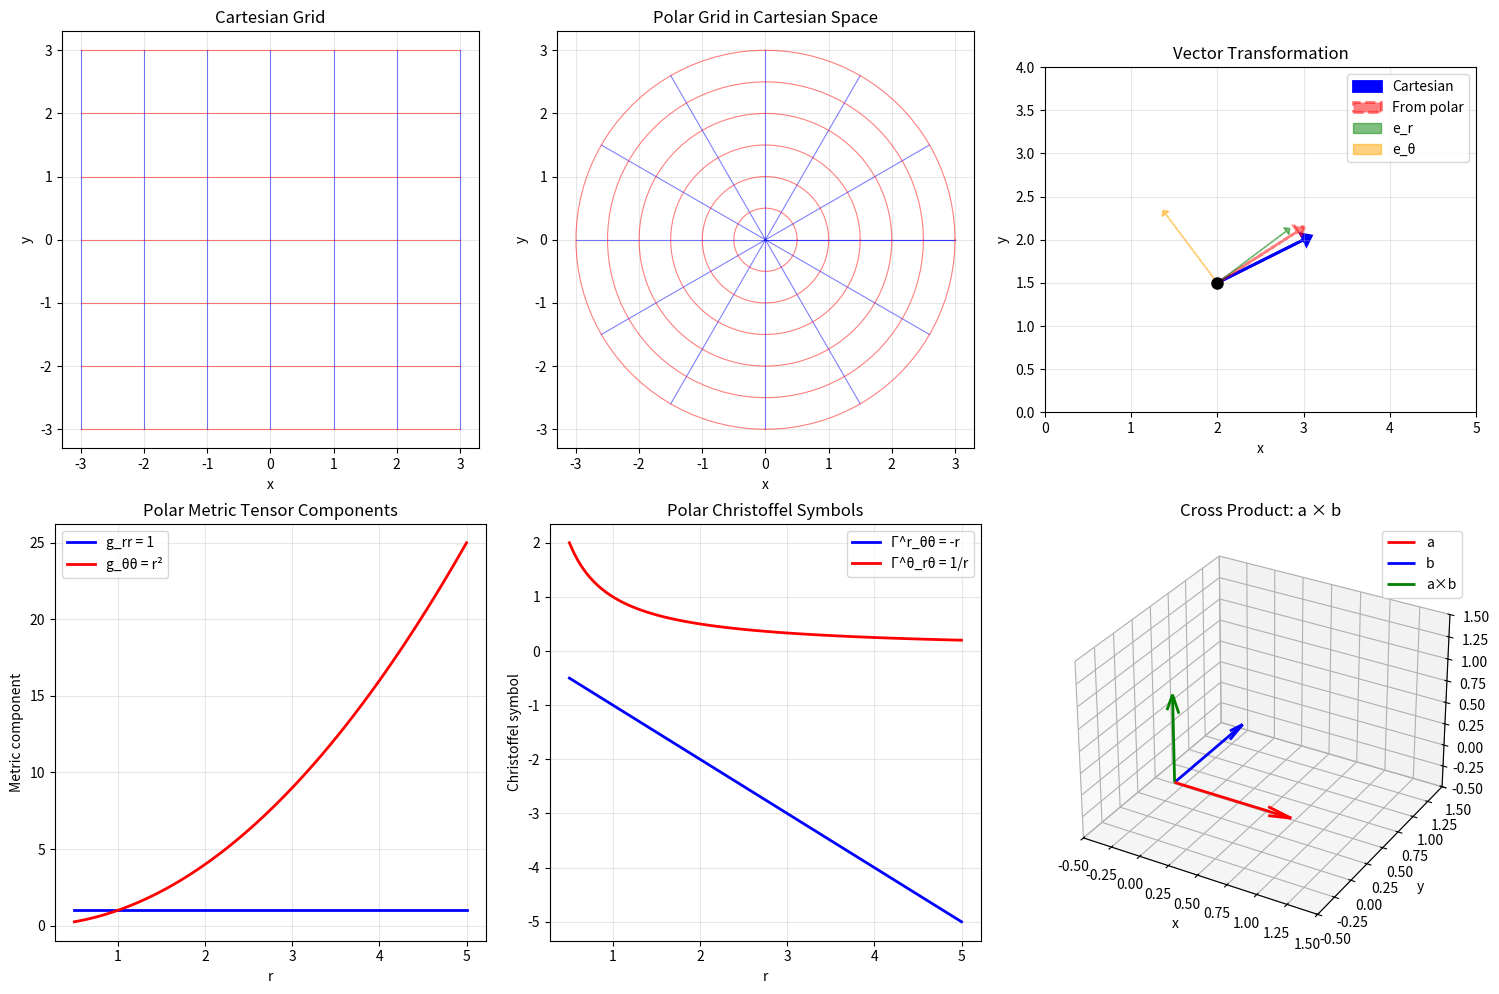

This chart was generated by the following Python code: (Note: this script raises an exception after producing the figure.)
"""
Tensors - Operations, Einstein Summation, and Coordinate Transformations

This script demonstrates:
- Tensor operations with numpy
- Index notation and Einstein summation (np.einsum)
- Metric tensor
- Christoffel symbols
- Coordinate transformations
- Tensor contraction
- Tensor products
"""

import numpy as np

try:
    import matplotlib.pyplot as plt
    HAS_MATPLOTLIB = True
except ImportError:
    HAS_MATPLOTLIB = False
    print("Warning: matplotlib not available, skipping visualizations")


def kronecker_delta(n):
    """Kronecker delta tensor δ_ij"""
    return np.eye(n)


def levi_civita_3d():
    """
    Levi-Civita (permutation) tensor ε_ijk in 3D
    ε_ijk = +1 for even permutations, -1 for odd, 0 otherwise
    """
    epsilon = np.zeros((3, 3, 3))
    epsilon[0, 1, 2] = epsilon[1, 2, 0] = epsilon[2, 0, 1] = 1
    epsilon[0, 2, 1] = epsilon[2, 1, 0] = epsilon[1, 0, 2] = -1
    return epsilon


def metric_tensor_euclidean_2d():
    """Euclidean metric in 2D: g_ij = δ_ij"""
    return np.eye(2)


def metric_tensor_polar():
    """
    Metric tensor in polar coordinates (r, θ)
    ds² = dr² + r²dθ²
    g_ij = [[1, 0], [0, r²]]
    """
    def g(r):
        return np.array([[1, 0], [0, r**2]])
    return g


def metric_tensor_spherical():
    """
    Metric tensor in spherical coordinates (r, θ, φ)
    ds² = dr² + r²dθ² + r²sin²(θ)dφ²
    """
    def g(r, theta):
        return np.array([
            [1, 0, 0],
            [0, r**2, 0],
            [0, 0, r**2 * np.sin(theta)**2]
        ])
    return g


def christoffel_symbols_polar(r):
    """
    Compute Christoffel symbols Γ^k_ij for polar coordinates
    Γ^r_θθ = -r
    Γ^θ_rθ = Γ^θ_θr = 1/r
    """
    Gamma = np.zeros((2, 2, 2))

    # Γ^r_θθ = -r (component [0, 1, 1])
    Gamma[0, 1, 1] = -r

    # Γ^θ_rθ = Γ^θ_θr = 1/r (components [1, 0, 1] and [1, 1, 0])
    Gamma[1, 0, 1] = 1 / r
    Gamma[1, 1, 0] = 1 / r

    return Gamma


def christoffel_symbols_spherical(r, theta):
    """
    Compute Christoffel symbols Γ^k_ij for spherical coordinates
    """
    Gamma = np.zeros((3, 3, 3))

    # Non-zero components
    # Γ^r_θθ = -r
    Gamma[0, 1, 1] = -r

    # Γ^r_φφ = -r sin²(θ)
    Gamma[0, 2, 2] = -r * np.sin(theta)**2

    # Γ^θ_rθ = Γ^θ_θr = 1/r
    Gamma[1, 0, 1] = 1 / r
    Gamma[1, 1, 0] = 1 / r

    # Γ^θ_φφ = -sin(θ)cos(θ)
    Gamma[1, 2, 2] = -np.sin(theta) * np.cos(theta)

    # Γ^φ_rφ = Γ^φ_φr = 1/r
    Gamma[2, 0, 2] = 1 / r
    Gamma[2, 2, 0] = 1 / r

    # Γ^φ_θφ = Γ^φ_φθ = cot(θ)
    if np.sin(theta) != 0:
        Gamma[2, 1, 2] = np.cos(theta) / np.sin(theta)
        Gamma[2, 2, 1] = np.cos(theta) / np.sin(theta)

    return Gamma


def coordinate_transform_cartesian_to_polar(x, y):
    """Transform from Cartesian to polar coordinates"""
    r = np.sqrt(x**2 + y**2)
    theta = np.arctan2(y, x)
    return r, theta


def coordinate_transform_polar_to_cartesian(r, theta):
    """Transform from polar to Cartesian coordinates"""
    x = r * np.cos(theta)
    y = r * np.sin(theta)
    return x, y


def jacobian_cartesian_to_polar(x, y):
    """
    Jacobian matrix for Cartesian to polar transformation
    J_ij = ∂x^i_new / ∂x^j_old
    """
    r = np.sqrt(x**2 + y**2)
    if r == 0:
        return np.eye(2)

    # dr/dx, dr/dy
    # dθ/dx, dθ/dy
    J = np.array([
        [x/r, y/r],
        [-y/(r**2), x/(r**2)]
    ])
    return J


def transform_vector_contravariant(v, J):
    """
    Transform contravariant vector: v'^i = J^i_j v^j
    """
    return J @ v


def transform_covector_covariant(w, J):
    """
    Transform covariant vector (covector): w'_i = (J^T)^(-1)_ij w_j
    """
    return np.linalg.inv(J.T) @ w


# ============================================================================
# MAIN DEMONSTRATIONS
# ============================================================================

print("=" * 70)
print("TENSORS - OPERATIONS, EINSTEIN SUMMATION, TRANSFORMATIONS")
print("=" * 70)

# Test 1: Basic tensor operations
print("\n1. BASIC TENSOR OPERATIONS")
print("-" * 70)

# Rank-2 tensors (matrices)
A = np.array([[1, 2], [3, 4]])
B = np.array([[5, 6], [7, 8]])

print("Tensor A:")
print(A)
print("\nTensor B:")
print(B)

# Tensor addition
print("\nA + B:")
print(A + B)

# Tensor product (outer product)
C = np.outer(A.flatten(), B.flatten()).reshape(2, 2, 2, 2)
print(f"\nTensor product A ⊗ B shape: {C.shape}")

# Trace (contraction)
trace_A = np.trace(A)
print(f"\nTrace of A (contraction): {trace_A}")

# Test 2: Einstein summation
print("\n2. EINSTEIN SUMMATION CONVENTION (np.einsum)")
print("-" * 70)

# Matrix multiplication: C_ij = A_ik B_kj
A = np.array([[1, 2], [3, 4]])
B = np.array([[5, 6], [7, 8]])

C_matmul = np.einsum('ik,kj->ij', A, B)
C_direct = A @ B

print("Matrix multiplication: C = A @ B")
print("Using einsum:")
print(C_matmul)
print("Direct computation:")
print(C_direct)
print(f"Match: {np.allclose(C_matmul, C_direct)}")

# Trace: tr(A) = A_ii
trace_einsum = np.einsum('ii->', A)
print(f"\nTrace using einsum: {trace_einsum}")
print(f"Trace using np.trace: {np.trace(A)}")

# Vector dot product: c = a_i b_i
a = np.array([1, 2, 3])
b = np.array([4, 5, 6])

dot_einsum = np.einsum('i,i->', a, b)
dot_direct = np.dot(a, b)

print(f"\nDot product a·b:")
print(f"  Using einsum: {dot_einsum}")
print(f"  Using np.dot:  {dot_direct}")

# Outer product: C_ij = a_i b_j
outer_einsum = np.einsum('i,j->ij', a, b)
outer_direct = np.outer(a, b)

print(f"\nOuter product a ⊗ b:")
print("Using einsum:")
print(outer_einsum)
print("Using np.outer:")
print(outer_direct)

# Batch matrix multiplication: D_ijk = A_ij B_jk for multiple matrices
n_batch = 3
A_batch = np.random.rand(n_batch, 2, 3)
B_batch = np.random.rand(n_batch, 3, 2)

D_batch = np.einsum('nij,njk->nik', A_batch, B_batch)
print(f"\nBatch matrix multiplication shape: {D_batch.shape}")

# Test 3: Metric tensor
print("\n3. METRIC TENSOR")
print("-" * 70)

# Euclidean 2D
g_euclidean = metric_tensor_euclidean_2d()
print("Euclidean metric (Cartesian):")
print(g_euclidean)

# Polar coordinates
r = 2.0
g_polar_func = metric_tensor_polar()
g_polar = g_polar_func(r)
print(f"\nPolar metric at r={r}:")
print(g_polar)

# Line element ds²
dr = 0.1
dtheta = 0.05
ds_squared = g_polar[0, 0] * dr**2 + g_polar[1, 1] * dtheta**2
print(f"\nLine element ds² = dr² + r²dθ²")
print(f"For dr={dr}, dθ={dtheta}, r={r}:")
print(f"ds² = {ds_squared:.6f}")
print(f"ds = {np.sqrt(ds_squared):.6f}")

# Test 4: Christoffel symbols
print("\n4. CHRISTOFFEL SYMBOLS")
print("-" * 70)

r = 2.0
Gamma_polar = christoffel_symbols_polar(r)

print(f"Polar coordinates at r={r}:")
print(f"Γ^r_θθ = {Gamma_polar[0, 1, 1]:.4f} (expected: {-r})")
print(f"Γ^θ_rθ = {Gamma_polar[1, 0, 1]:.4f} (expected: {1/r:.4f})")
print(f"Γ^θ_θr = {Gamma_polar[1, 1, 0]:.4f} (expected: {1/r:.4f})")

# Spherical coordinates
r, theta = 3.0, np.pi / 4
Gamma_spherical = christoffel_symbols_spherical(r, theta)

print(f"\nSpherical coordinates at r={r}, θ={np.degrees(theta):.1f}°:")
print(f"Γ^r_θθ = {Gamma_spherical[0, 1, 1]:.4f} (expected: {-r})")
print(f"Γ^r_φφ = {Gamma_spherical[0, 2, 2]:.4f} (expected: {-r*np.sin(theta)**2:.4f})")
print(f"Γ^θ_rθ = {Gamma_spherical[1, 0, 1]:.4f} (expected: {1/r:.4f})")

# Test 5: Coordinate transformations
print("\n5. COORDINATE TRANSFORMATIONS")
print("-" * 70)

# Cartesian to polar
x, y = 3.0, 4.0
r, theta = coordinate_transform_cartesian_to_polar(x, y)

print(f"Cartesian: (x, y) = ({x}, {y})")
print(f"Polar: (r, θ) = ({r:.4f}, {np.degrees(theta):.2f}°)")

# Back to Cartesian
x_back, y_back = coordinate_transform_polar_to_cartesian(r, theta)
print(f"Back to Cartesian: ({x_back:.4f}, {y_back:.4f})")

# Jacobian
J = jacobian_cartesian_to_polar(x, y)
print(f"\nJacobian matrix (∂polar/∂cartesian):")
print(J)

# Verify det(J) = 1/r for area element transformation
det_J = np.linalg.det(J)
print(f"det(J) = {det_J:.6f}")
print(f"Expected 1/r = {1/r:.6f}")

# Test 6: Vector transformation
print("\n6. VECTOR TRANSFORMATION")
print("-" * 70)

# Velocity vector in Cartesian coordinates
v_cartesian = np.array([1.0, 2.0])
print(f"Velocity in Cartesian: v = {v_cartesian}")

# Transform to polar
x, y = 3.0, 4.0
J = jacobian_cartesian_to_polar(x, y)
v_polar = transform_vector_contravariant(v_cartesian, J)

print(f"Velocity in polar: v = {v_polar}")
print(f"  v^r = {v_polar[0]:.4f}")
print(f"  v^θ = {v_polar[1]:.4f}")

# Transform back
J_inverse = np.linalg.inv(J)
v_back = transform_vector_contravariant(v_polar, J_inverse)
print(f"Back to Cartesian: v = {v_back}")
print(f"Match: {np.allclose(v_cartesian, v_back)}")

# Test 7: Levi-Civita tensor and cross product
print("\n7. LEVI-CIVITA TENSOR AND CROSS PRODUCT")
print("-" * 70)

epsilon = levi_civita_3d()
print("Levi-Civita tensor ε_ijk (3D)")

# Cross product using Einstein summation
# (a × b)_i = ε_ijk a_j b_k
a = np.array([1, 0, 0])
b = np.array([0, 1, 0])

cross_einsum = np.einsum('ijk,j,k->i', epsilon, a, b)
cross_direct = np.cross(a, b)

print(f"\na = {a}")
print(f"b = {b}")
print(f"a × b (einsum):  {cross_einsum}")
print(f"a × b (np.cross): {cross_direct}")

# Verify ε_ijk ε_imn = δ_jm δ_kn - δ_jn δ_km
product = np.einsum('ijk,imn->jkmn', epsilon, epsilon)
delta = kronecker_delta(3)

expected = (np.einsum('jm,kn->jkmn', delta, delta) -
            np.einsum('jn,km->jkmn', delta, delta))

print(f"\nVerify ε_ijk ε_imn = δ_jm δ_kn - δ_jn δ_km:")
print(f"Match: {np.allclose(product, expected)}")

# Test 8: Raising and lowering indices
print("\n8. RAISING AND LOWERING INDICES")
print("-" * 70)

# In Euclidean space, g_ij = g^ij = δ_ij
g = metric_tensor_euclidean_2d()
g_inv = np.linalg.inv(g)

print("Metric tensor g_ij:")
print(g)
print("\nInverse metric g^ij:")
print(g_inv)

# Covariant vector (covector)
w_down = np.array([1, 2])
print(f"\nCovariant vector w_i = {w_down}")

# Raise index: w^i = g^ij w_j
w_up = g_inv @ w_down
print(f"Contravariant vector w^i = g^ij w_j = {w_up}")

# In Euclidean space, they're the same
print(f"Match (Euclidean): {np.allclose(w_down, w_up)}")

# In polar coordinates
r = 2.0
g_polar_func = metric_tensor_polar()
g_polar = g_polar_func(r)
g_polar_inv = np.linalg.inv(g_polar)

w_down_polar = np.array([1, 2])
w_up_polar = g_polar_inv @ w_down_polar

print(f"\nIn polar coordinates at r={r}:")
print(f"Covariant w_i = {w_down_polar}")
print(f"Contravariant w^i = {w_up_polar}")

# Visualization
if HAS_MATPLOTLIB:
    print("\n" + "=" * 70)
    print("VISUALIZATIONS")
    print("=" * 70)

    fig = plt.figure(figsize=(15, 10))

    # Plot 1: Coordinate grid transformation
    ax1 = plt.subplot(2, 3, 1)

    # Cartesian grid
    x = np.linspace(-3, 3, 7)
    y = np.linspace(-3, 3, 7)

    for xi in x:
        ax1.plot([xi, xi], [-3, 3], 'b-', alpha=0.5, linewidth=0.8)
    for yi in y:
        ax1.plot([-3, 3], [yi, yi], 'r-', alpha=0.5, linewidth=0.8)

    ax1.set_xlabel('x')
    ax1.set_ylabel('y')
    ax1.set_title('Cartesian Grid')
    ax1.set_aspect('equal')
    ax1.grid(True, alpha=0.3)

    # Plot 2: Polar grid
    ax2 = plt.subplot(2, 3, 2)

    r_vals = np.linspace(0.5, 3, 6)
    theta_vals = np.linspace(0, 2*np.pi, 13)

    # Radial lines
    for theta in theta_vals:
        r_line = np.linspace(0, 3, 50)
        x_line = r_line * np.cos(theta)
        y_line = r_line * np.sin(theta)
        ax2.plot(x_line, y_line, 'b-', alpha=0.5, linewidth=0.8)

    # Circular lines
    for r in r_vals:
        theta_circle = np.linspace(0, 2*np.pi, 100)
        x_circle = r * np.cos(theta_circle)
        y_circle = r * np.sin(theta_circle)
        ax2.plot(x_circle, y_circle, 'r-', alpha=0.5, linewidth=0.8)

    ax2.set_xlabel('x')
    ax2.set_ylabel('y')
    ax2.set_title('Polar Grid in Cartesian Space')
    ax2.set_aspect('equal')
    ax2.grid(True, alpha=0.3)

    # Plot 3: Vector transformation
    ax3 = plt.subplot(2, 3, 3)

    x0, y0 = 2.0, 1.5
    v_cart = np.array([1.0, 0.5])

    # Original vector
    ax3.arrow(x0, y0, v_cart[0], v_cart[1], head_width=0.15, head_length=0.1,
             fc='blue', ec='blue', linewidth=2, label='Cartesian')

    # Transform to polar basis
    J = jacobian_cartesian_to_polar(x0, y0)
    v_polar = transform_vector_contravariant(v_cart, J)

    # Polar basis vectors at (x0, y0)
    r0, theta0 = coordinate_transform_cartesian_to_polar(x0, y0)

    # e_r in Cartesian coordinates
    e_r = np.array([np.cos(theta0), np.sin(theta0)])
    # e_θ in Cartesian coordinates
    e_theta = np.array([-np.sin(theta0), np.cos(theta0)])

    # Reconstruct vector in Cartesian using polar components
    v_reconstructed = v_polar[0] * e_r + v_polar[1] * e_theta

    ax3.arrow(x0, y0, v_reconstructed[0], v_reconstructed[1],
             head_width=0.15, head_length=0.1, fc='red', ec='red',
             linewidth=2, alpha=0.5, linestyle='--', label='From polar')

    # Show basis vectors
    ax3.arrow(x0, y0, e_r[0], e_r[1], head_width=0.1, head_length=0.05,
             fc='green', ec='green', alpha=0.5, label='e_r')
    ax3.arrow(x0, y0, e_theta[0], e_theta[1], head_width=0.1, head_length=0.05,
             fc='orange', ec='orange', alpha=0.5, label='e_θ')

    ax3.plot(x0, y0, 'ko', markersize=8)
    ax3.set_xlabel('x')
    ax3.set_ylabel('y')
    ax3.set_title('Vector Transformation')
    ax3.legend()
    ax3.grid(True, alpha=0.3)
    ax3.set_aspect('equal')
    ax3.set_xlim(0, 5)
    ax3.set_ylim(0, 4)

    # Plot 4: Metric tensor components in polar
    ax4 = plt.subplot(2, 3, 4)

    r_range = np.linspace(0.5, 5, 100)
    g_rr = np.ones_like(r_range)
    g_theta_theta = r_range**2

    ax4.plot(r_range, g_rr, 'b-', linewidth=2, label='g_rr = 1')
    ax4.plot(r_range, g_theta_theta, 'r-', linewidth=2, label='g_θθ = r²')
    ax4.set_xlabel('r')
    ax4.set_ylabel('Metric component')
    ax4.set_title('Polar Metric Tensor Components')
    ax4.legend()
    ax4.grid(True, alpha=0.3)

    # Plot 5: Christoffel symbols
    ax5 = plt.subplot(2, 3, 5)

    r_range = np.linspace(0.5, 5, 100)
    Gamma_r_theta_theta = -r_range
    Gamma_theta_r_theta = 1 / r_range

    ax5.plot(r_range, Gamma_r_theta_theta, 'b-', linewidth=2, label='Γ^r_θθ = -r')
    ax5.plot(r_range, Gamma_theta_r_theta, 'r-', linewidth=2, label='Γ^θ_rθ = 1/r')
    ax5.set_xlabel('r')
    ax5.set_ylabel('Christoffel symbol')
    ax5.set_title('Polar Christoffel Symbols')
    ax5.legend()
    ax5.grid(True, alpha=0.3)

    # Plot 6: Cross product with Levi-Civita
    ax6 = plt.subplot(2, 3, 6, projection='3d')

    # Vectors
    a = np.array([1, 0, 0])
    b = np.array([0, 1, 0])
    c = np.cross(a, b)

    origin = np.array([0, 0, 0])

    ax6.quiver(origin[0], origin[1], origin[2], a[0], a[1], a[2],
              color='red', arrow_length_ratio=0.2, linewidth=2, label='a')
    ax6.quiver(origin[0], origin[1], origin[2], b[0], b[1], b[2],
              color='blue', arrow_length_ratio=0.2, linewidth=2, label='b')
    ax6.quiver(origin[0], origin[1], origin[2], c[0], c[1], c[2],
              color='green', arrow_length_ratio=0.2, linewidth=2, label='a×b')

    ax6.set_xlabel('x')
    ax6.set_ylabel('y')
    ax6.set_zlabel('z')
    ax6.set_title('Cross Product: a × b')
    ax6.legend()
    ax6.set_xlim(-0.5, 1.5)
    ax6.set_ylim(-0.5, 1.5)
    ax6.set_zlim(-0.5, 1.5)

    plt.tight_layout()
    plt.savefig('/opt/projects/01_Personal/03_Study/examples/Mathematical_Methods/15_tensors.png', dpi=150)
    print("Saved visualization: 15_tensors.png")
    plt.close()

print("\n" + "=" * 70)
print("DEMONSTRATION COMPLETE")
print("=" * 70)
